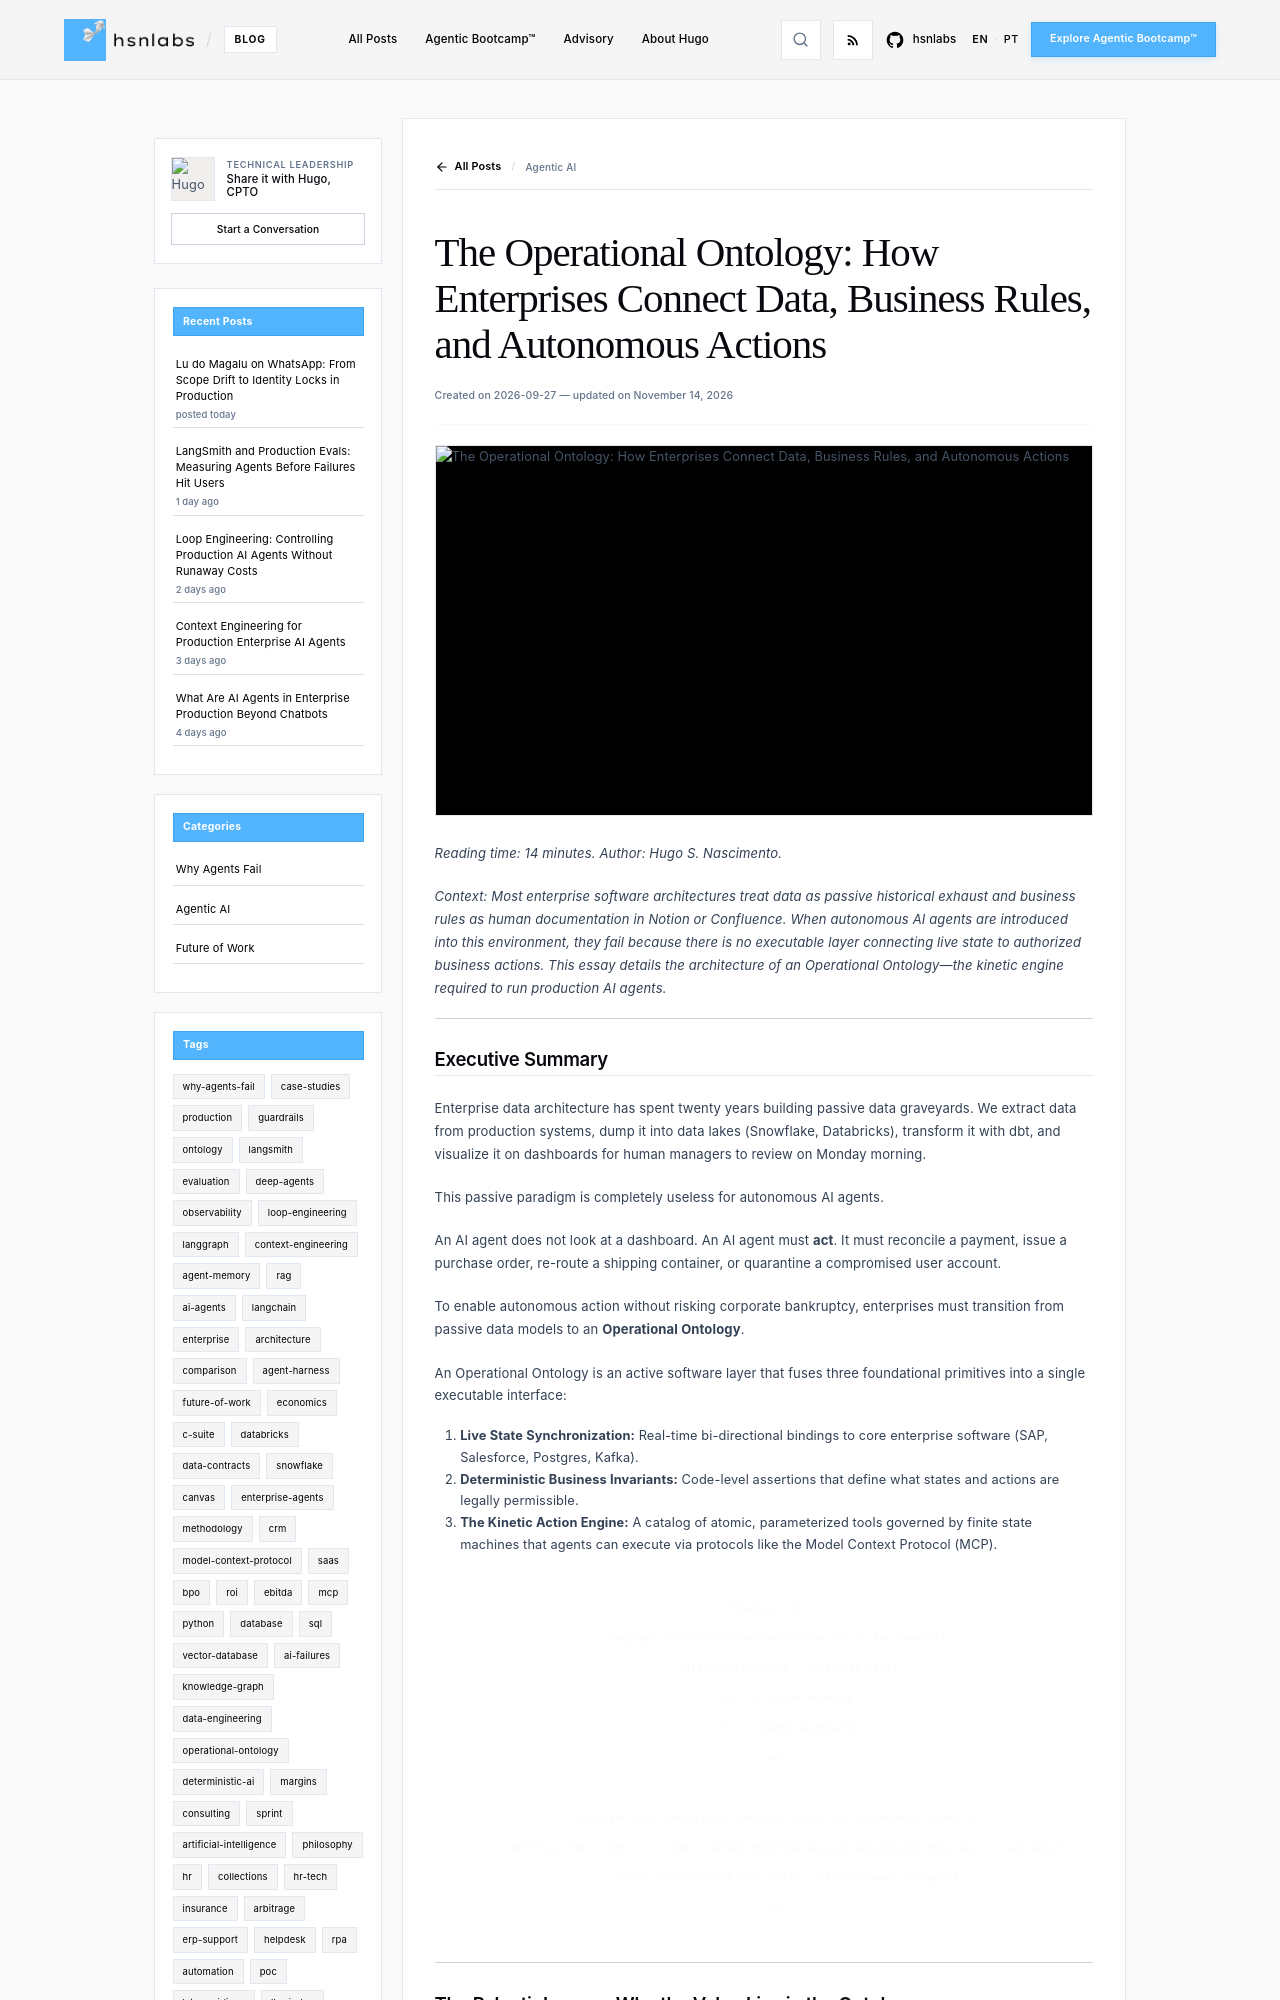

repository: hsnlabs-ai/blog · page: post/the-operational-ontology/index.html · generator: mkdocs

---
title: "The Operational Ontology: How Enterprises Connect Data, Business Rules, and Autonomous Actions"
date: '2026-09-27'
category: Agentic AI
tags:
- ontology
- operational-ontology
- ai-agents
- architecture
- mcp
description: "The core architecture of executable business ontologies: moving from static documentation to kinetic action engines, Palantir AIP mechanics, and deploying production MCP harnesses."
author: Hugo S. Nascimento
image: assets/images/posts/the-operational-ontology/cover.webp
---

*Reading time: 14 minutes. Author: Hugo S. Nascimento.*

<!-- more -->

*Context: Most enterprise software architectures treat data as passive historical exhaust and business rules as human documentation in Notion or Confluence. When autonomous AI agents are introduced into this environment, they fail because there is no executable layer connecting live state to authorized business actions. This essay details the architecture of an Operational Ontology—the kinetic engine required to run production AI agents.*

---

## Executive Summary

Enterprise data architecture has spent twenty years building passive data graveyards. We extract data from production systems, dump it into data lakes (Snowflake, Databricks), transform it with dbt, and visualize it on dashboards for human managers to review on Monday morning.

This passive paradigm is completely useless for autonomous AI agents.

An AI agent does not look at a dashboard. An AI agent must **act**. It must reconcile a payment, issue a purchase order, re-route a shipping container, or quarantine a compromised user account.

To enable autonomous action without risking corporate bankruptcy, enterprises must transition from passive data models to an **Operational Ontology**.

An Operational Ontology is an active software layer that fuses three foundational primitives into a single executable interface:

1. **Live State Synchronization:** Real-time bi-directional bindings to core enterprise software (SAP, Salesforce, Postgres, Kafka).
2. **Deterministic Business Invariants:** Code-level assertions that define what states and actions are legally permissible.
3. **The Kinetic Action Engine:** A catalog of atomic, parameterized tools governed by finite state machines that agents can execute via protocols like the Model Context Protocol (MCP).

```mermaid
flowchart TD
    subgraph OLD["Passive Data Warehouse: Built for Humans"]
        P1[Production DBs] --> P2[Data Lake]
        P2 --> P3[dbt Models]
        P3 --> P4[BI Dashboard]
    end

    subgraph NEW["Operational Ontology: Built for Autonomous Agents"]
        ERP["Core ERP / CRM"] <-->|CDC / Kafka| ONT["Operational Ontology<br>Entities + Invariants"]
        ONT <-->|Atomic MCP Tool Calls| AGT[Autonomous AI Agent]
    end
```

---
